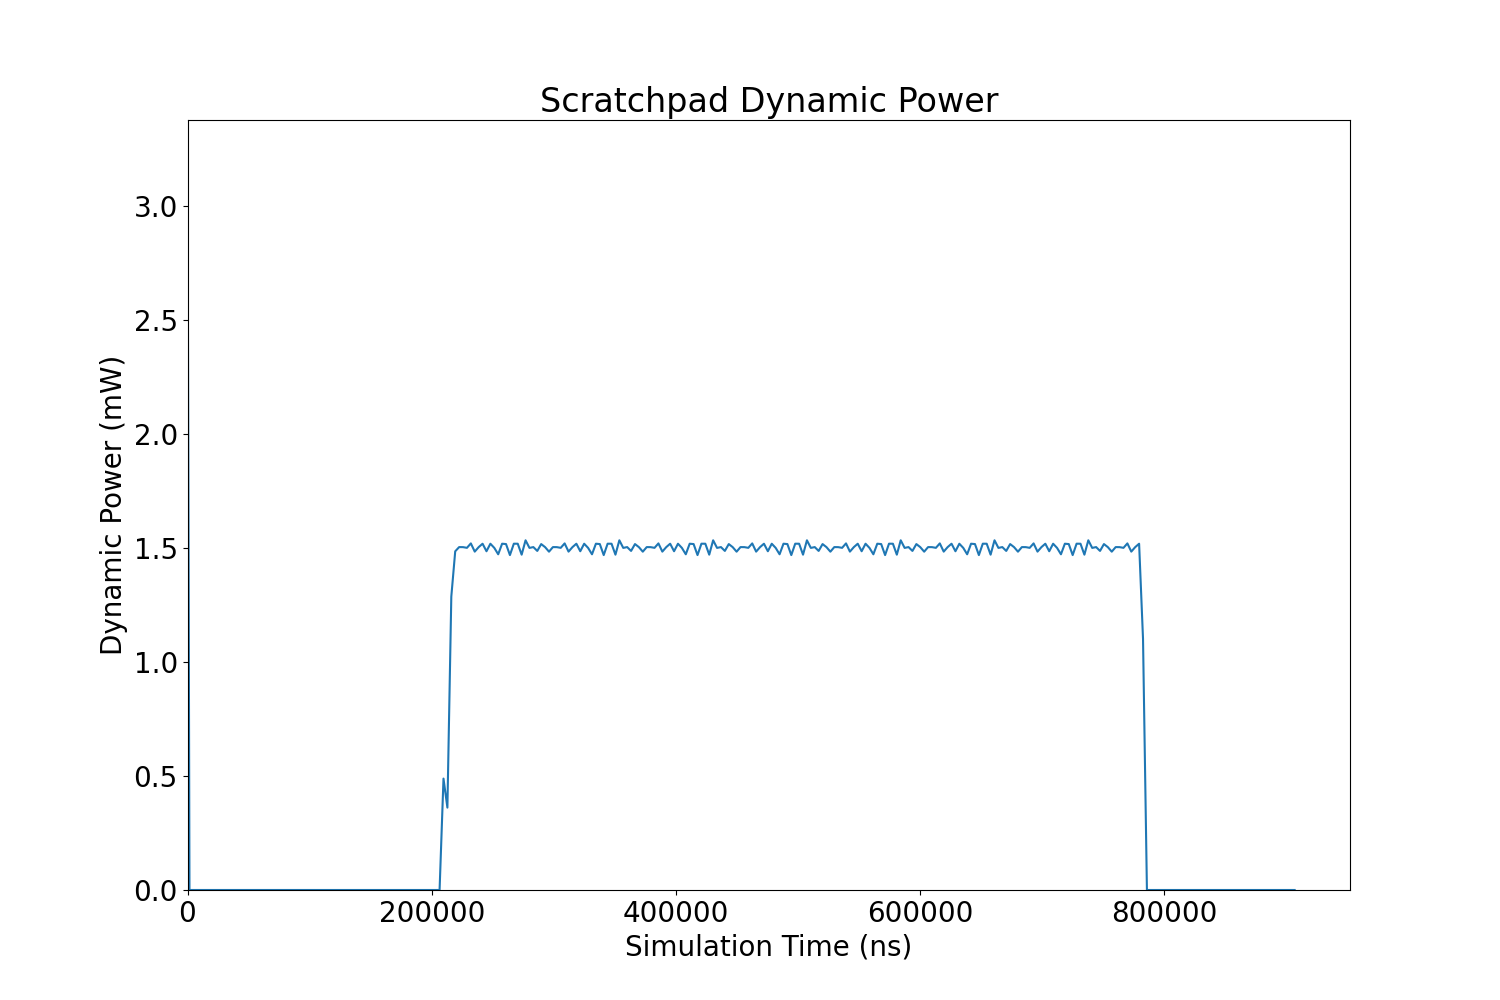

The data file committed next to this chart (first rows):
sim_time, power
8.0, 3.216
1616, 1.5677444999973034e-05
4816, 4.000355602329364e-12
8016, 4.000355602329364e-12
11216, 4.000355602329364e-12
14416, 4.000355602329364e-12
17616, 4.000355602329364e-12
20816, 4.000355602329364e-12
24016, 4.000355602329364e-12
27216, 4.000355602329364e-12
30416, 4.000355602329364e-12
33616, 4.000355602329364e-12
36816, 4.000355602329364e-12
40016, 4.000355602329364e-12
43216, 4.000355602329364e-12
46416, 4.000355602329364e-12
49616, 4.000355602329364e-12
52816, 4.000355602329364e-12
56016, 4.000355602329364e-12
59216, 4.000355602329364e-12
62416, 4.000355602329364e-12
65616, 4.000355602329364e-12
68816, 4.000355602329364e-12
72016, 4.000355602329364e-12
75216, 4.000355602329364e-12
78416, 4.000355602329364e-12
81616, 4.000355602329364e-12
84816, 4.000355602329364e-12
88016, 4.000355602329364e-12
91216, 4.000355602329364e-12
94416, 4.000355602329364e-12
97616, 4.000355602329364e-12
100816, 4.000355602329364e-12
104016, 4.000355602329364e-12
107216, 4.000355602329364e-12
110416, 4.000355602329364e-12
113616, 4.000355602329364e-12
116816, 4.000355602329364e-12
120016, 4.000355602329364e-12
123216, 4.000355602329364e-12
126416, 4.000355602329364e-12
129616, 4.000355602329364e-12
132816, 4.000355602329364e-12
136016, 4.000355602329364e-12
139216, 4.000355602329364e-12
142416, 4.000355602329364e-12
145616, 4.000355602329364e-12
148816, 4.000355602329364e-12
152016, 4.000355602329364e-12
155216, 4.000355602329364e-12
158416, 4.000355602329364e-12
161616, 4.000355602329364e-12
164816, 4.000355602329364e-12
168016, 4.000355602329364e-12
171216, 4.000355602329364e-12
174416, 4.000355602329364e-12
177616, 4.000355602329364e-12
180816, 4.000355602329364e-12
184016, 4.000355602329364e-12
187216, 4.000355602329364e-12
... 225 more rows
